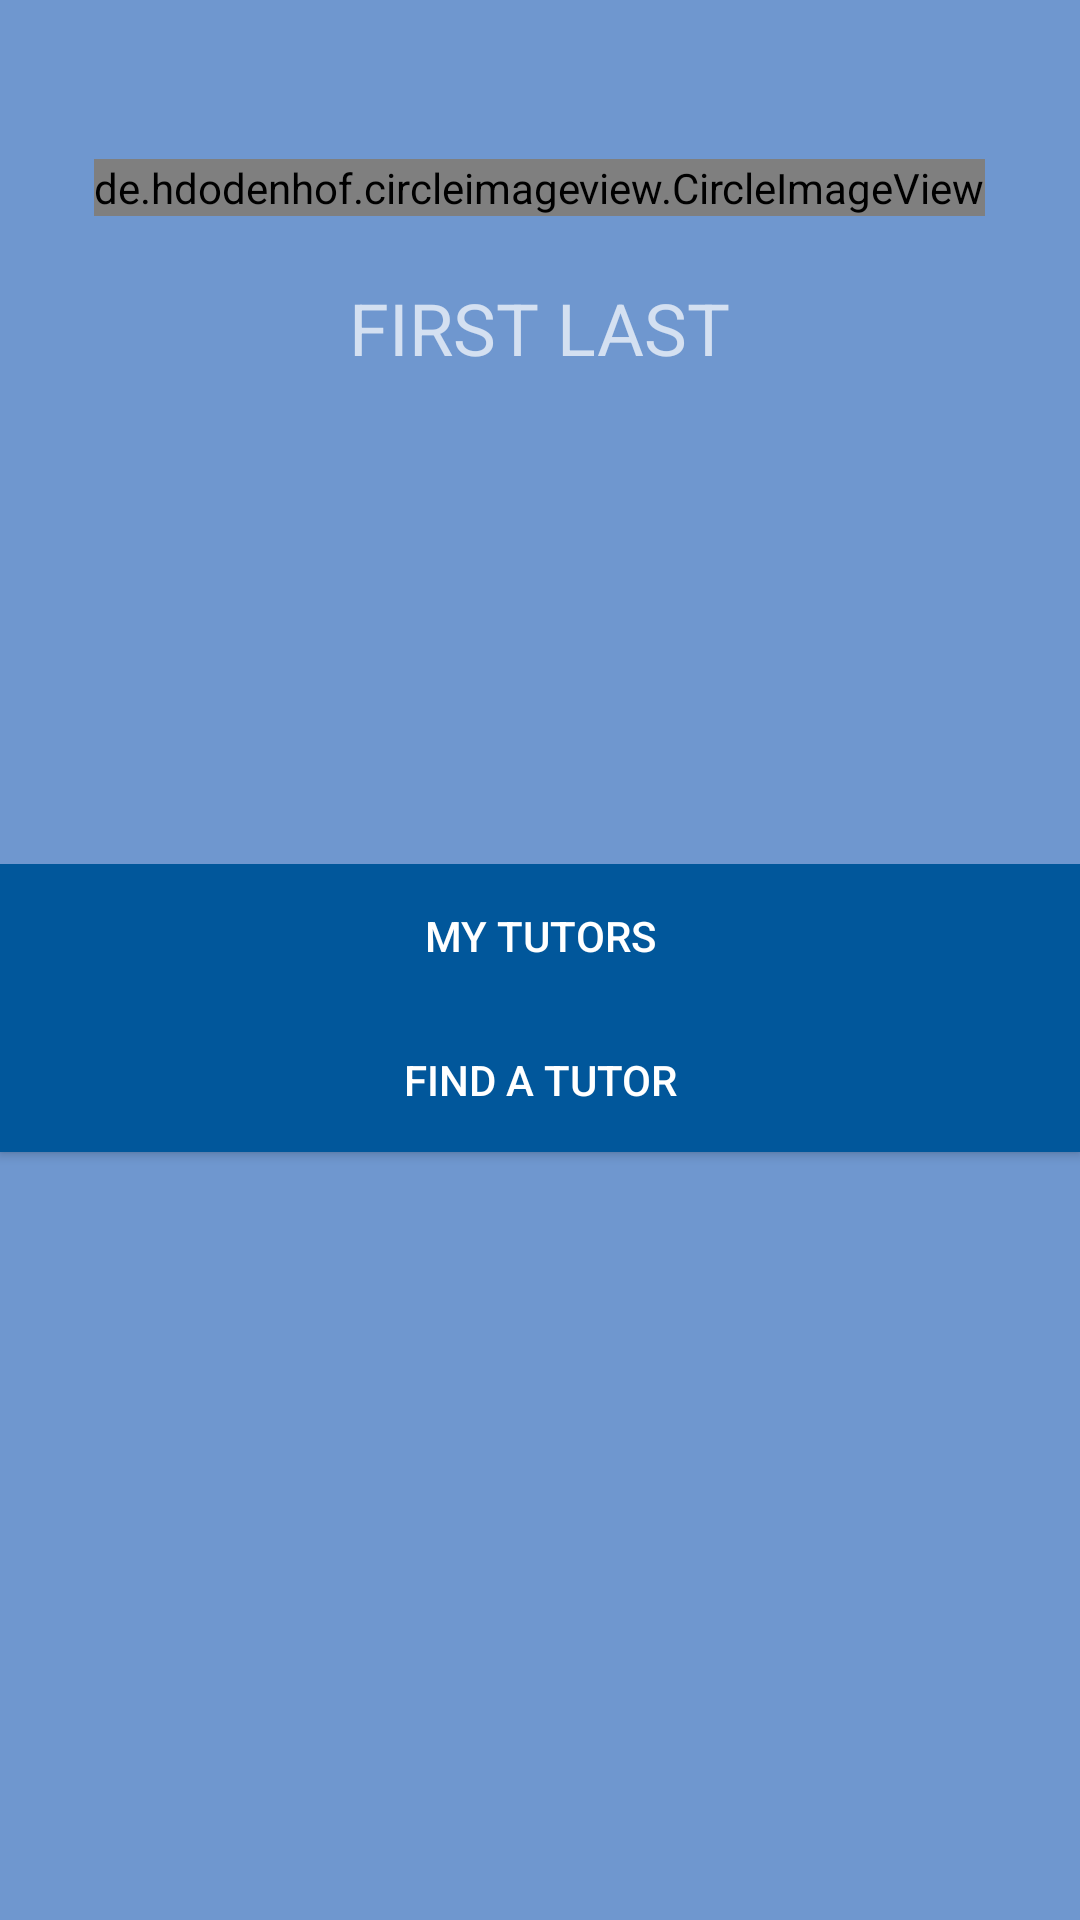

Write the Android layout XML for this screen, with the resource values it uses.
<!-- AndroidManifest.xml: application theme AppTheme -->
<!-- res/layout/activity_student_main.xml -->
<?xml version="1.0" encoding="utf-8"?>
<LinearLayout xmlns:android="http://schemas.android.com/apk/res/android"
    xmlns:app="http://schemas.android.com/apk/res-auto"
    xmlns:tools="http://schemas.android.com/tools"
    android:layout_width="match_parent"
    android:layout_height="match_parent"
    android:orientation="vertical"
    android:weightSum="10"
    tools:context="compsci290.edu.duke.tutorfire.TutorModeActivities.TutorMainActivity">

    <RelativeLayout
        android:layout_width="match_parent"
        android:layout_height="0dp"
        android:layout_weight="0.5"></RelativeLayout>
    <RelativeLayout
        android:layout_width="match_parent"
        android:layout_height="0dp"
        android:layout_weight="4">

        <de.hdodenhof.circleimageview.CircleImageView
            android:id="@+id/profileImageView"
            android:layout_width="wrap_content"
            android:layout_height="wrap_content"
            android:layout_alignParentTop="true"
            android:layout_centerHorizontal="true"
            android:layout_marginTop="21dp"
            android:src="@drawable/ic_account_circle_white_36dp"
            app:border_color="?attr/colorControlHighlight"
            app:border_width="2dp" />

        <android.support.v7.widget.AppCompatTextView
            android:id="@+id/profileNameView"
            android:layout_width="wrap_content"
            android:layout_height="wrap_content"
            android:layout_below="@+id/profileImageView"
            android:layout_centerHorizontal="true"
            android:layout_marginTop="21dp"
            android:text="FIRST LAST"
            android:textSize="24sp" />

    </RelativeLayout>

    <RelativeLayout
        android:layout_width="match_parent"
        android:layout_height="0dp"
        android:layout_margin="@dimen/activity_horizontal_margin"
        android:layout_weight="6">

        <Button
            android:id="@+id/myTutorsButton"
            android:layout_width="match_parent"
            android:layout_height="wrap_content"
            android:layout_alignParentTop="true"
            android:layout_centerHorizontal="true"
            android:layout_margin="@dimen/activity_vertical_margin"
            android:background="?attr/colorPrimary"
            android:onClick="beginMyTutorListActivity"
            android:text="My Tutors" />

        <Button
            android:id="@+id/findTutorsButton"
            android:layout_width="match_parent"
            android:layout_height="wrap_content"
            android:layout_alignStart="@+id/myTutorsButton"
            android:layout_below="@+id/myTutorsButton"
            android:layout_marginRight="@dimen/activity_vertical_margin"
            android:background="?attr/colorPrimary"
            android:onClick="beginFindTutorsActivity"
            android:text="Find a Tutor" />

    </RelativeLayout>


</LinearLayout>
<!-- resources referenced by this layout -->
<resources>
  <style name="AppTheme" parent="Theme.AppCompat">
          
          
          
          
          <item name="android:colorBackground">@color/background_material_dark</item>
      </style>
  <color name="background_material_dark">#6f97cf</color>
</resources>
